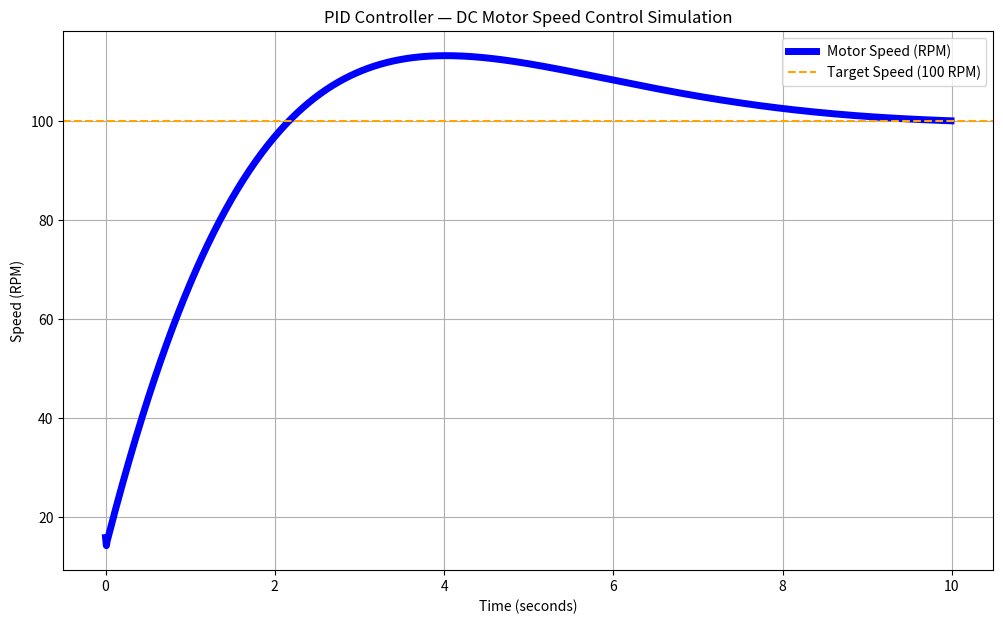

Source code (Python):
'''
PROJECT : PID Controller — DC Motor Speed Control
BY  : Vatsalkumar Chauhan
'''


# (1) I have used extra toolboxes for numerical arrays and graphs 


import numpy             
import matplotlib.pyplot as pyp 


# (2) Used constsnts


TARGET_SPEED = 100.0            # Our target rpm or speed of motor
TIME_END     = 10.0             # SImulation run time
DT           = 0.01             # time step to calculate at every 0.01 seconds 

KP           = 2                # (PID GAINS) KP = Proportional, that push to reach the target
KI           = 0.8              # KI = Integral, fixes the remaining error
KD           = 0.3              # KD = Derivative, manage the target approaching speed if we are too fast
FRICTION     = 0.1              # Work as real world resistance


#  (3) Main brain, user define function


def pid_brain():

    time             = numpy.arange(0, TIME_END, DT)       # To creates a list of numbers from 0 to 10, stepped by 0.01
    speed  = []                                            # Empty list to store motor speed at every time step


 #  (4) Starting condition, when motor is OFF


    starting_speed   = 0.0                                 # motor starts at 0 RPM
    integral         = 0.0                                 # integral memory starts at 0
    prev_error       = 0.0                                 # last error for derivative calculation


 #  (5) For loop to repeats a code several time, for every time steps


    for _ in time:


        error = TARGET_SPEED - starting_speed                        # Error is diffrence between target and present speed (P PART)

        integral = integral + (error * DT)                           # Accumulating all past errors, look for remaining errors (I PART)

        derivative = (error - prev_error) / DT                       # Look at error changing rate (D PART)

        
        output = (KP * error) + (KI * integral) + (KD * derivative)  # PID OUTPUT 
        #          P part          I part            D part

       
        
        starting_speed = starting_speed + (output * DT * 0.5) - FRICTION  # Speed changes with output, here 0.5 is scaling factor depend on motor specification in real world

        speed.append(starting_speed)                                      # TO add new value in list 
        
        prev_error = error                                                # Defining current error is equal to previous error, for claculation of D


    return time, speed


#  (6) To draw graph 

def plot_graph(time, speed):
 
    pyp.figure(figsize=(12, 7))                                                    # To create blank canvas of 12x07

    pyp.plot(time, speed, color='blue', linewidth=5, label='Motor Speed (RPM)')    # Motor speed line 

    pyp.axhline(y=TARGET_SPEED, color='orange', linestyle='--',
                linewidth=1.5, label=f'Target Speed (100 RPM)')                    # Target speed line 

   
    pyp.title('PID Controller — DC Motor Speed Control Simulation')                # TO add title
    pyp.xlabel('Time (seconds)')                                                   # To add label for x-axis
    pyp.ylabel('Speed (RPM)')                                                      # To add label for y-axis
    pyp.legend()                                                                   # Key box
    pyp.grid()                                                                     # To adds grid lines

    pyp.savefig("pid_response.png")                                                # This save the file 
    pyp.show()                                                                     # Shows a saved file
    print("Graph saved as pid_response.png")


if __name__ == "__main__":                             # Make sure code runs only when executed directly 
  time, speed = pid_brain()                            # Call PID brain to simulate and get time & speed data
  plot_graph(time, speed)                              # Give data to plot function and display the graph
